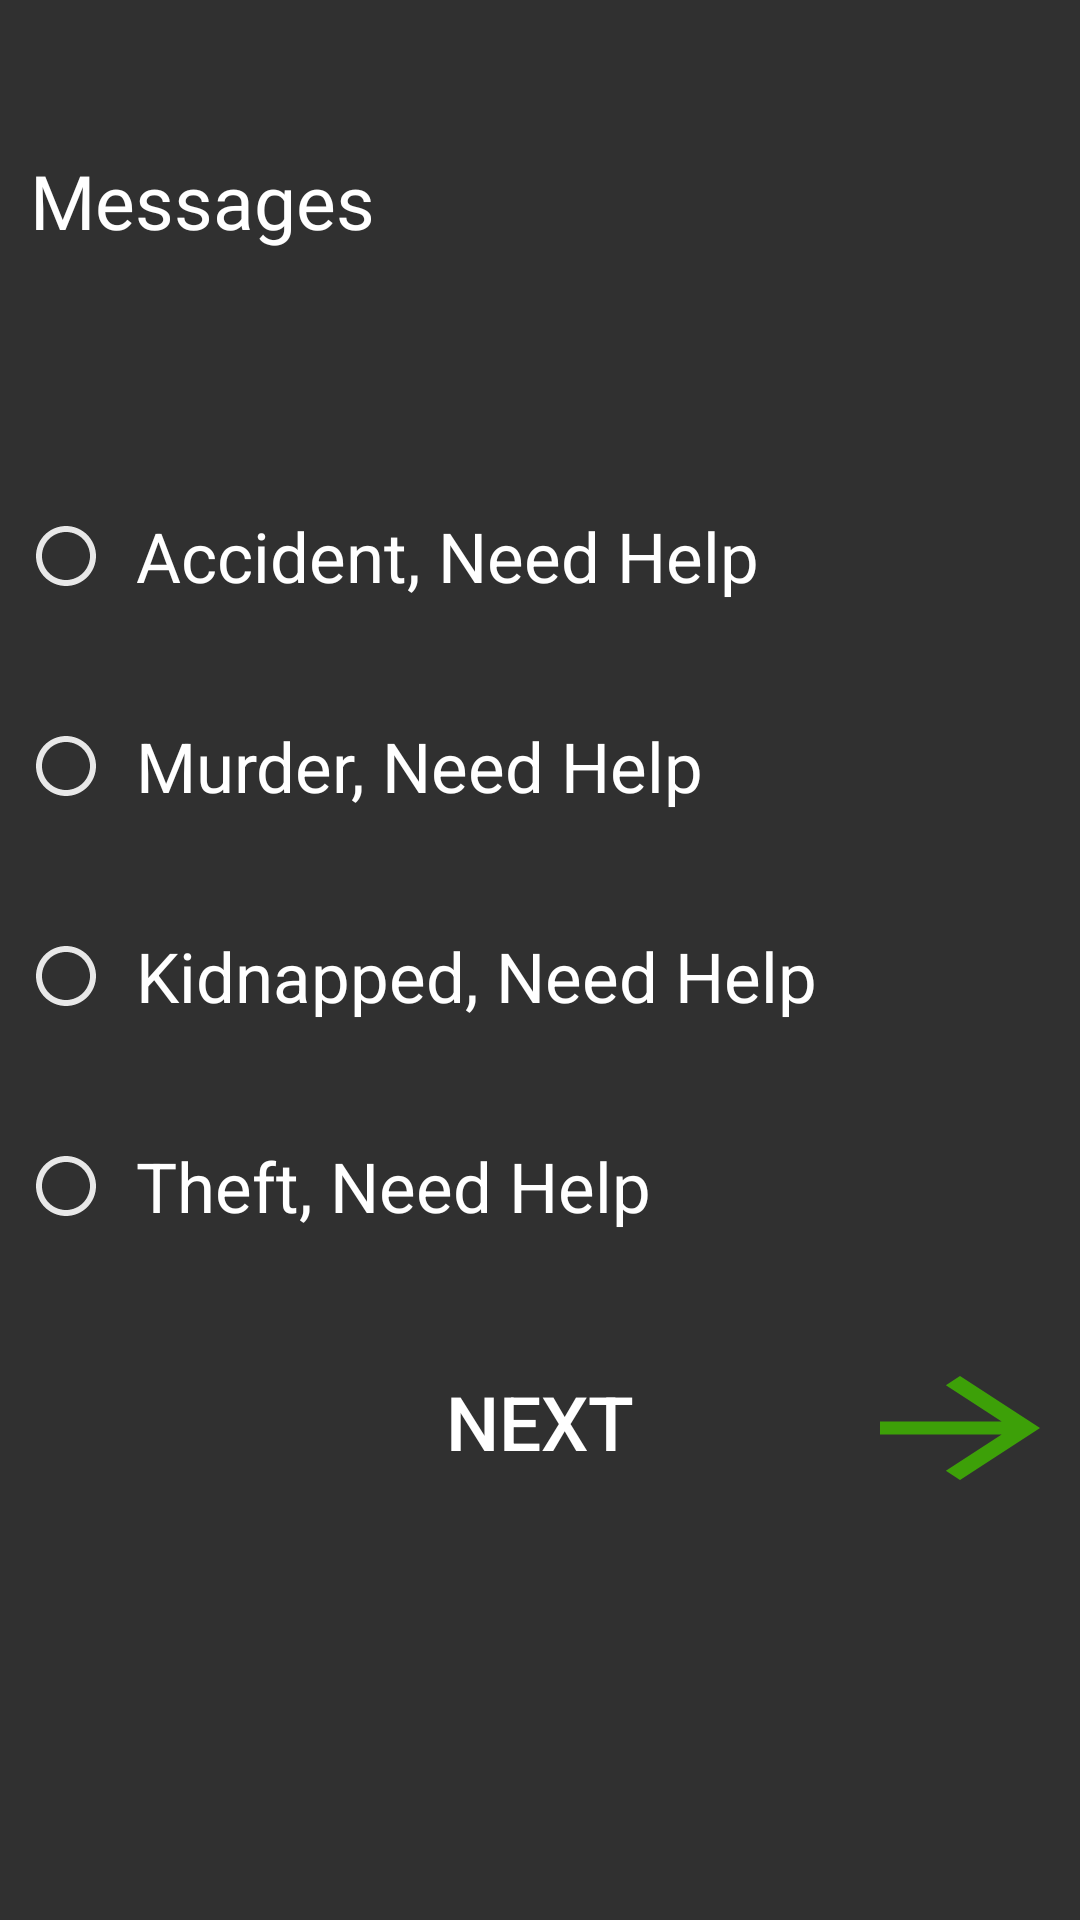

Write the Android layout XML for this screen, with the resource values it uses.
<!-- AndroidManifest.xml: application theme Theme.AppCompat.NoActionBar -->
<!-- res/layout/activity_sos2.xml -->
<?xml version="1.0" encoding="utf-8"?>
<RelativeLayout xmlns:android="http://schemas.android.com/apk/res/android"
    xmlns:app="http://schemas.android.com/apk/res-auto"
    xmlns:tools="http://schemas.android.com/tools"
    android:layout_width="match_parent"
    android:layout_height="match_parent"
    tools:context=".sos2">

    <TextView
        android:id="@+id/textView"
        android:layout_width="377dp"
        android:layout_height="84dp"
        android:layout_alignParentTop="true"
        android:layout_marginLeft="10dp"
        android:layout_marginTop="50dp"
        android:fontFamily="@font/capriola"
        android:text="Messages"
        android:textAppearance="@style/TextAppearance.AppCompat.Body1"
        android:textColor="#ffffff"
        android:textSize="25sp" />

    <RadioButton
        android:id="@+id/radioButton1"
        android:layout_width="wrap_content"
        android:layout_height="wrap_content"
        android:textSize="23sp"
        android:layout_marginLeft="10dp"
        android:textAppearance="@style/TextAppearance.AppCompat.Body1"
        android:layout_marginTop="170dp"
        android:textColor="#ffffff"
        android:button="@drawable/custom_radiobutton"
        android:text="  Accident, Need Help"
        android:onClick="selectR1"/>

    <RadioButton
        android:id="@+id/radioButton2"
        android:layout_width="wrap_content"
        android:textSize="23sp"
        android:textAppearance="@style/TextAppearance.AppCompat.Body1"
        android:layout_height="wrap_content"
        android:layout_marginTop="240dp"
        android:textColor="#ffffff"
        android:layout_marginLeft="10dp"
        android:button="@drawable/custom_radiobutton"
        android:text="  Murder, Need Help"
        android:onClick="selectR2"
        tools:ignore="OnClick" />

    <RadioButton
        android:id="@+id/radioButton3"
        android:layout_width="wrap_content"
        android:layout_height="wrap_content"
        android:layout_marginTop="310dp"
        android:onClick="selectR3"
        android:text="  Kidnapped, Need Help"
        android:layout_marginLeft="10dp"
        android:button="@drawable/custom_radiobutton"
        android:textAppearance="@style/TextAppearance.AppCompat.Body1"
        android:textColor="#ffffff"
        android:textSize="23sp"
        tools:ignore="OnClick" />

    <RadioButton
        android:id="@+id/radioButton4"
        android:layout_width="wrap_content"
        android:textSize="23sp"
        android:textAppearance="@style/TextAppearance.AppCompat.Body1"
        android:layout_height="wrap_content"
        android:layout_marginTop="380dp"
        android:textColor="#ffffff"
        android:button="@drawable/custom_radiobutton"
        android:layout_marginLeft="10dp"
        android:text="  Theft, Need Help"
        android:onClick="selectR4"
        tools:ignore="OnClick" />

    <Button
        android:layout_width="150dp"
        android:layout_height="wrap_content"
        android:layout_centerHorizontal="true"
        android:layout_marginTop="450dp"
        android:background="@drawable/custom_button"
        android:backgroundTint="#4B8A02"
        android:onClick="sos_message"
        android:text="Next"
        android:textSize="25sp"
        tools:ignore="OnClick" />

    <TextView
        android:layout_width="83dp"
        android:layout_height="52dp"
        android:layout_marginLeft="280dp"
        android:layout_marginTop="450dp"
        android:background="@drawable/ic_arrow_forward_black_24dp" />


</RelativeLayout>
<!-- resources referenced by this layout -->
<resources>
  <!-- drawable custom_button (drawable-v24) -->
  <?xml version="1.0" encoding="utf-8"?>
  
  <selector xmlns:android="http://schemas.android.com/apk/res/android">
      <item
          android:state_pressed="false"
          android:state_enabled="true"
          android:drawable="@drawable/button_default"/>
      <item
          android:state_pressed="true"
          android:drawable="@drawable/button_pressed"/>
      <item
          android:state_enabled="false"
          android:drawable="@drawable/button_disabled"/>
  
  
  </selector>
  <!-- drawable custom_radiobutton (drawable) -->
  <?xml version="1.0" encoding="utf-8"?>
  
  <selector xmlns:android="http://schemas.android.com/apk/res/android">
  
      <item android:drawable="@drawable/ic_radio_button_unchecked_black_24dp" android:state_checked="false"/>
      <item android:drawable="@drawable/ic_radio_button_checked_black_24dp" android:state_checked="true"/>
  </selector>
  <!-- drawable ic_arrow_forward_black_24dp (drawable) -->
  <vector android:height="24dp" android:tint="#3DA008"
      android:viewportHeight="24.0" android:viewportWidth="24.0"
      android:width="24dp" xmlns:android="http://schemas.android.com/apk/res/android">
      <path android:fillColor="#FF000000" android:pathData="M12,4l-1.41,1.41L16.17,11H4v2h12.17l-5.58,5.59L12,20l8,-8z"/>
  </vector>
  <!-- drawable button_pressed (drawable-v24) -->
  <?xml version="1.0" encoding="utf-8"?>
  
  <shape xmlns:android="http://schemas.android.com/apk/res/android"
      android:shape="rectangle">
  
      <gradient
          android:angle="90"
          android:startColor="#f0f8ff"
          android:endColor="#f0ffff"/>
      <padding
          android:bottom="7dp"
          android:left="7dp"
          android:right="7dp"
          android:top="7dp"/>
      <stroke
          android:width="2dp"
          android:color="#fff"
          />
  
      <corners
          android:radius="15dp"/>
  
  </shape>
  <!-- drawable ic_radio_button_unchecked_black_24dp (drawable) -->
  <vector android:height="24dp" android:tint="#E8E8E8"
      android:viewportHeight="24.0" android:viewportWidth="24.0"
      android:width="24dp" xmlns:android="http://schemas.android.com/apk/res/android">
      <path android:fillColor="#FF000000" android:pathData="M12,2C6.48,2 2,6.48 2,12s4.48,10 10,10 10,-4.48 10,-10S17.52,2 12,2zM12,20c-4.42,0 -8,-3.58 -8,-8s3.58,-8 8,-8 8,3.58 8,8 -3.58,8 -8,8z"/>
  </vector>
  <!-- drawable ic_radio_button_checked_black_24dp (drawable) -->
  <vector android:height="24dp" android:tint="#E8E8E8"
      android:viewportHeight="24.0" android:viewportWidth="24.0"
      android:width="24dp" xmlns:android="http://schemas.android.com/apk/res/android">
      <path android:fillColor="#FF000000" android:pathData="M12,7c-2.76,0 -5,2.24 -5,5s2.24,5 5,5 5,-2.24 5,-5 -2.24,-5 -5,-5zM12,2C6.48,2 2,6.48 2,12s4.48,10 10,10 10,-4.48 10,-10S17.52,2 12,2zM12,20c-4.42,0 -8,-3.58 -8,-8s3.58,-8 8,-8 8,3.58 8,8 -3.58,8 -8,8z"/>
  </vector>
</resources>
